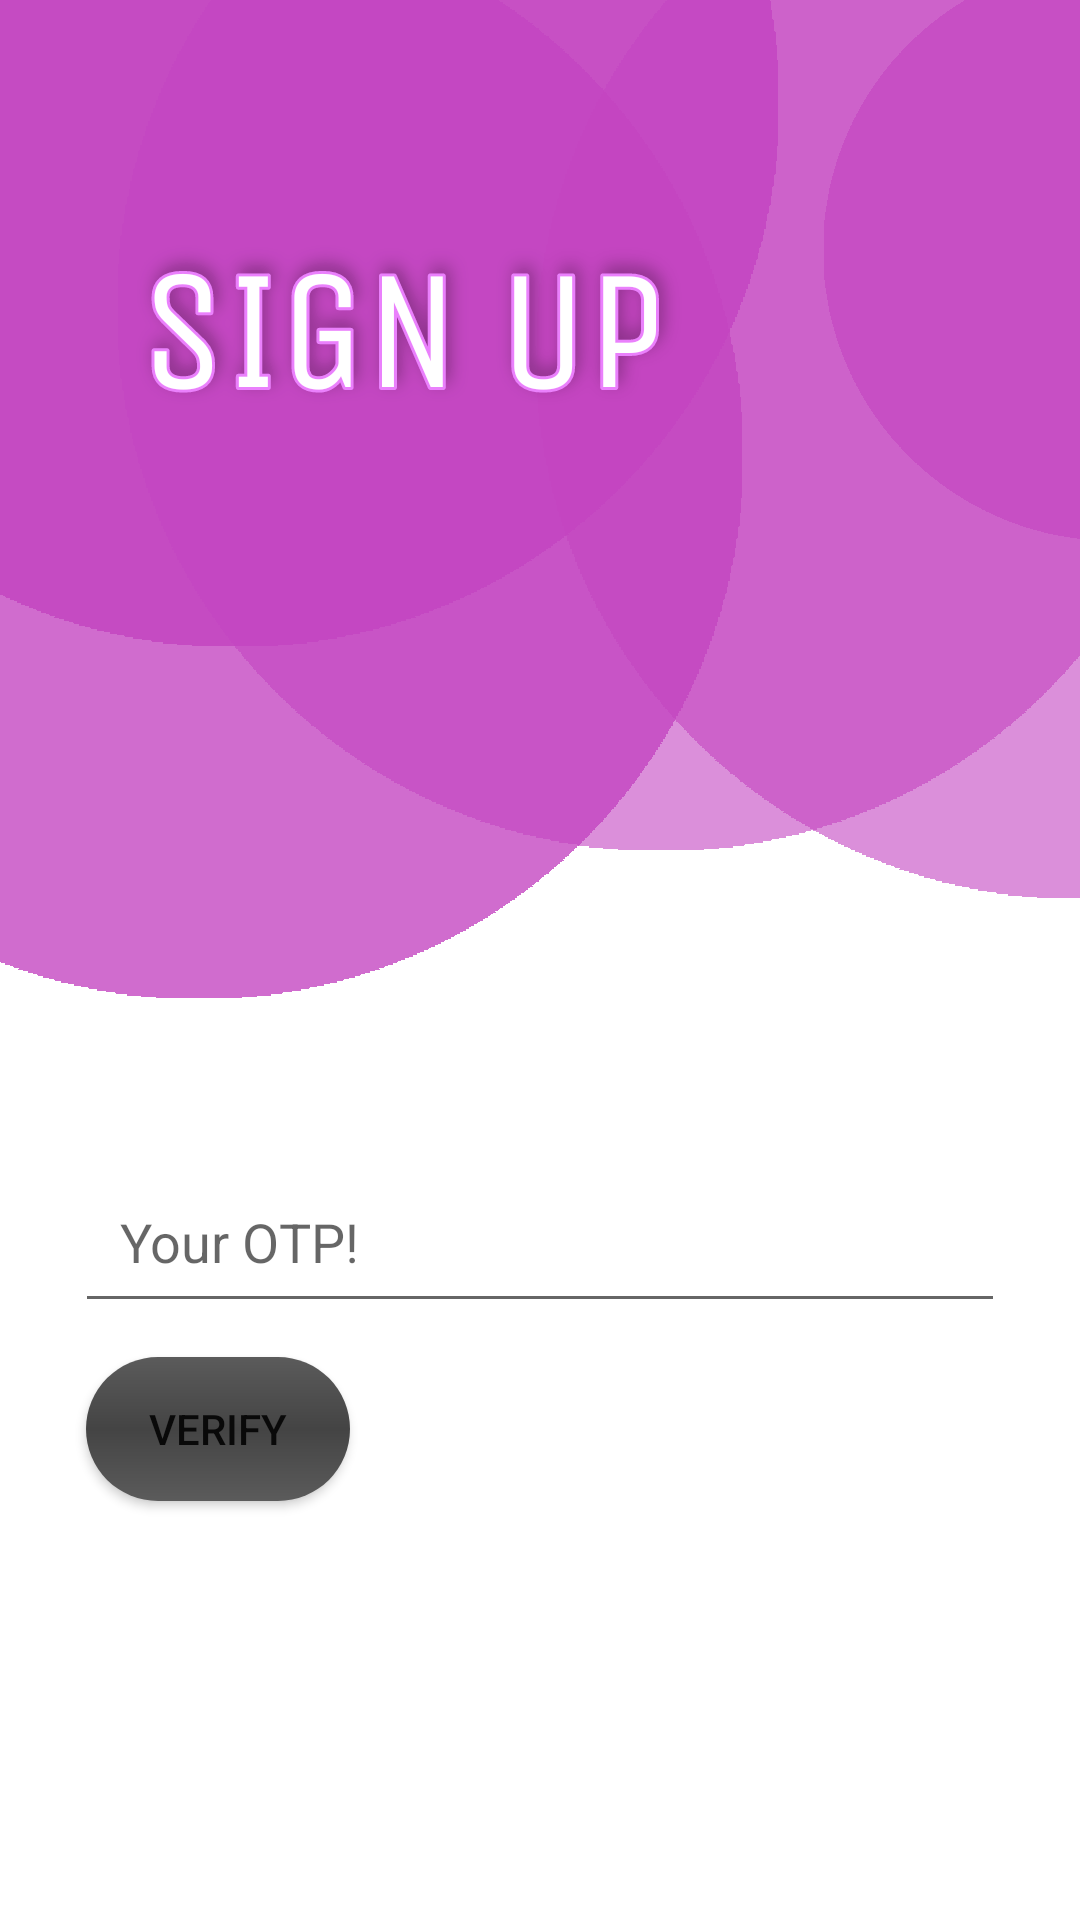

Layout XML and referenced resources for this Android screen:
<!-- AndroidManifest.xml: application theme Theme.Food_App -->
<!-- res/layout/activity_main2.xml -->
<?xml version="1.0" encoding="utf-8"?>
<androidx.constraintlayout.widget.ConstraintLayout xmlns:android="http://schemas.android.com/apk/res/android"
    xmlns:app="http://schemas.android.com/apk/res-auto"
    xmlns:tools="http://schemas.android.com/tools"
    android:layout_width="match_parent"
    android:layout_height="match_parent"
    tools:context=".MainActivity2">

    <ImageView
        android:id="@+id/imageView"
        android:layout_width="match_parent"
        android:layout_height="match_parent"
        android:contentDescription="TODO"
        android:scaleType="centerCrop"
        android:src="@drawable/backgtound_png"
        app:layout_constraintBottom_toBottomOf="parent"
        app:layout_constraintEnd_toEndOf="parent"
        app:layout_constraintHorizontal_bias="1.0"
        app:layout_constraintStart_toStartOf="parent"
        app:layout_constraintTop_toTopOf="parent"
        app:layout_constraintVertical_bias="0.0" />

    <EditText
        android:id="@+id/verotp"
        android:layout_width="match_parent"
        android:layout_height="wrap_content"
        android:layout_marginStart="25dp"
        android:layout_marginEnd="25dp"
        android:hint="Your OTP!"
        android:inputType="phone"
        android:padding="15dp"
        app:layout_constraintBottom_toBottomOf="@+id/imageView"
        app:layout_constraintEnd_toEndOf="parent"
        app:layout_constraintHorizontal_bias="0.0"
        app:layout_constraintStart_toStartOf="parent"
        app:layout_constraintTop_toTopOf="parent"
        app:layout_constraintVertical_bias="0.66" />

    <Button
        android:id="@+id/button3"
        android:layout_width="wrap_content"
        android:layout_height="wrap_content"
        android:text="Verify"
        android:background="@drawable/button_bg"
        app:layout_constraintBottom_toBottomOf="parent"
        app:layout_constraintEnd_toEndOf="parent"
        app:layout_constraintHorizontal_bias="0.105"
        app:layout_constraintStart_toStartOf="parent"
        app:layout_constraintTop_toTopOf="parent"
        app:layout_constraintVertical_bias="0.764" />
</androidx.constraintlayout.widget.ConstraintLayout>
<!-- resources referenced by this layout -->
<resources>
  <!-- drawable backgtound_png: png bitmap (drawable-v24, 57584 bytes) -->
  <!-- drawable button_bg (drawable) -->
  <shape
          android:shape = "rectangle"
          xmlns:android="http://schemas.android.com/apk/res/android" >
          <corners android:radius="32dp" />
          <gradient
  
              android:angle="90"
              android:type="linear"
              android:startColor="#5b5b5b"
              android:centerColor = "#444444"
              android:endColor="#5b5b5b" />
  
  
      </shape>
  <style name="Theme.Food_App" parent="Theme.MaterialComponents.DayNight.DarkActionBar">
          
          <item name="colorPrimary">@color/purple_500</item>
          <item name="colorPrimaryVariant">@color/purple_500</item>
          <item name="colorOnPrimary">@color/white</item>
          
          <item name="colorSecondary">@color/teal_200</item>
          <item name="colorSecondaryVariant">@color/teal_700</item>
          <item name="colorOnSecondary">@color/black</item>
          
          <item name="android:statusBarColor" tools:targetApi="l">?attr/colorPrimaryVariant</item>
          
      </style>
  <color name="purple_500">#FF6200EE</color>
  <color name="white">#FFFFFFFF</color>
  <color name="teal_200">#FF03DAC5</color>
  <color name="teal_700">#FF018786</color>
  <color name="black">#FF000000</color>
</resources>
